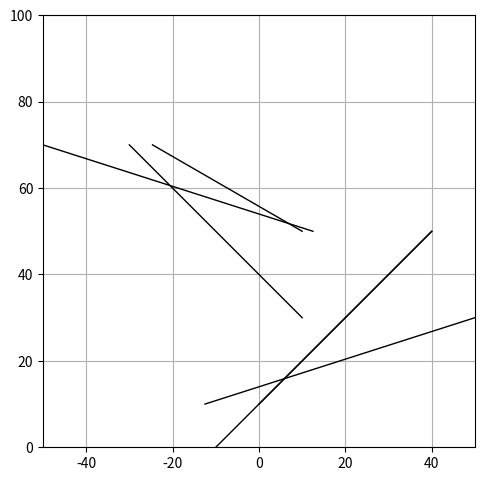

Recreate this plot in Python.
import numpy as np
import math
import matplotlib.pyplot as plt
import matplotlib.animation as animation

class Ball:
    def __init__(self, pos, mass, radius, elasticity, vel=np.array([0., 0.]), acc=np.array([0., 0.])):
        self.pos = pos
        self.mass = mass
        self.radius = radius
        self.elasticity = elasticity
        self.vel = vel
        self.acc = acc

    def move(self, force):
        self.acc = np.divide(force, self.mass)
        self.vel += self.acc * T
        self.pos += (self.vel * T) + (0.5 * self.acc * T**2)

    def getPosition(self):
        return self.pos

    def getMass(self):
        return self.mass

    def getVelocity(self):
        return self.vel

    def getVelocityDirection(self):
        x = self.vel[0]
        y = self.vel[1]
        length = np.linalg.norm(self.vel)
        return math.acos(x / length) * (1 if y >= 0 else -1)
        
    def getElasticity(self):
        return self.elasticity

    def getRadius(self):
        return self.radius

class Line:
    def __init__(self, p1, p2, kFriction=0.2):
        self.x1 = p1[0]
        self.y1 = p1[1]
        self.x2 = p2[0]
        self.y2 = p2[1]
        self.kFriction = kFriction

    def getSlope(self): 
        if (self.x1 == self.x2):
            return math.inf
        if (self.y1 == self.y2):
            return 0   
        return (self.y2 - self.y1) / (self.x2 - self.x1)
    
    def getHeading(self):
        return math.atan((self.y2-self.y1)/(self.x2-self.x1))

    def getLength(self):
        return math.sqrt((self.x2-self.x1)**2 + (self.y2-self.y1)**2)

    def getY(self, x):
        if (self.getSlope() == math.inf):
            return self.y1
        return self.getSlope() * (x - self.x1) + self.y1

    def isPointOnLine(self, point, tolerance=0.5):
        p = point
        if (point[0] < min(self.x1, self.x2) or point[0] > max(self.x1, self.x2)):
            return False
        p1 = np.array([point[0], self.getY(point[0])])
        p2 = np.array([self.x2, self.y2])
        a = p - p1
        b = p2 - p1
        dot_product = np.dot(a, b)
        if (abs(dot_product - 1) < 0.00005):
            return True
        cos_theta = dot_product / (np.linalg.norm(a)*np.linalg.norm(b))
        theta = math.acos(cos_theta)
        sin_theta = math.sqrt(1 - cos_theta**2)
        dist = np.linalg.norm(a) * sin_theta
        return dist <= tolerance

    def getPoints(self):
        res = []
        res.append(self.x1)
        res.append(self.x2)
        res.append(self.y1)
        res.append(self.y2)
        return res

    def getKFriction(self):
        return self.kFriction

# create balls
FIELD_SIDE_LENGTH = 100
NUM_BALLS = 5
MAX_RADIUS = np.float64(10.0)
MAX_MASS = np.float64(10.0)
GRAVITY = 9.81
T = 0.02 # the length of one time interval, constant for the whole program
balls = []
for i in range(NUM_BALLS):
    xPos = np.random.normal(loc=0, scale=0.3) * 50
    yPos = FIELD_SIDE_LENGTH
    pos = np.array([xPos, yPos])
    mass = np.random.random() * MAX_MASS
    radius = mass
    elasticity = np.random.normal(loc=0.7, scale=0.1)
    xVel = 0.0
    yVel = np.random.normal(loc=0, scale=0.3) * 3
    vel = np.array([xVel, yVel])
    b = Ball(pos, mass, radius, elasticity, vel)
    balls.append(b)

# create figure
fig = plt.figure()
fig.subplots_adjust(left=0, right=1, bottom=0.05, top=0.95)
ax = fig.add_subplot(111, aspect='equal', autoscale_on=True, xlim=(-1*FIELD_SIDE_LENGTH/2, FIELD_SIDE_LENGTH/2), ylim=(0, FIELD_SIDE_LENGTH))
ax.grid()

# stage parameters
lines = []
# horizontal lines
# lines.append(Line([-FIELD_SIDE_LENGTH/2, 50], [0, 50]))
# lines.append(Line([0, 30], [FIELD_SIDE_LENGTH/2, 30]))

# angled lines
lines.append(Line([-FIELD_SIDE_LENGTH/2, 70], [FIELD_SIDE_LENGTH/8, 50]))
lines.append(Line([-FIELD_SIDE_LENGTH/8, 10], [FIELD_SIDE_LENGTH/2, 30]))

# 45deg lines
lines.append(Line([-30, 70], [10, 30]))
lines.append(Line([40, 50], [0, 10]))

# 30deg lines
lines.append(Line([10-20*math.sqrt(3), 70], [10, 50]))
lines.append(Line([40, 50], [-20, -10]))

# lines.append([0, FIELD_SIDE_LENGTH/2, 10, 50])

# draw the stage from the stage parameters
for l in lines:
    points = l.getPoints()
    ax.plot([points[0], points[1]], [points[2], points[3]], 'k-', lw=1)

particles = []
for i in range(len(balls)):
    particles.append(ax.plot([], [], 'bo', ms=4)[0])

def init():
    return particles

def animate(j):
    global balls
    global particles
    particles = []

    for i in range(len(balls)):
        b = balls[i]
        acc = np.array([0, -GRAVITY])
        force = acc * b.getMass()
        vel = np.linalg.norm(b.getVelocity())

        for l in lines:
            if (l.isPointOnLine(b.getPosition())):
                angleOfNormal = l.getHeading() + math.pi/2
                lineAngle = l.getHeading()
                velAngle = b.getVelocityDirection()
                theta = abs((lineAngle - velAngle)) % math.pi
                vParallel = vel * math.cos(theta)
                vPerpendicular = vel * math.sin(theta)
                
                if (vPerpendicular > 2):
                    vfx = vel * math.cos(angleOfNormal)
                    vfy = vel * math.sin(angleOfNormal)
                    impulse = b.getMass() * (np.array([vfx, vfy]) - b.getVelocity())
                    force = (impulse / T) * b.getElasticity()
                else:
                    force = b.getMass() * GRAVITY * np.array([math.cos(angleOfNormal), math.sin(angleOfNormal)])

                # if (abs(GRAVITY - force[1]) < 0.001):
                #     force[1] = 0.0
                # particles.append(ax.arrow(*b.getPosition(), 10*math.cos(angleOfNormal), 10*math.sin(angleOfNormal),
                #     shape='full', head_starts_at_zero=True, width=1, ec="white", fc="green"))

        b.move(force)
        particles.append(ax.plot(*b.getPosition(), 'bo', ms=b.getRadius()/2)[0])
        # particles.append(ax.arrow(*b.getPosition(), *force,
        #             shape='full', head_starts_at_zero=True, width=1, ec="white", fc="red"))        
        # particles.append(ax.arrow(*b.getPosition(), vel*math.cos(b.getVelocityDirection()), vel*math.sin(b.getVelocityDirection()), 
        #     shape='full', head_starts_at_zero=True, width=1, ec="white"))

    return particles

ani = animation.FuncAnimation(fig, animate, frames=30, interval=0.5, blit=True, init_func=init)
plt.show()